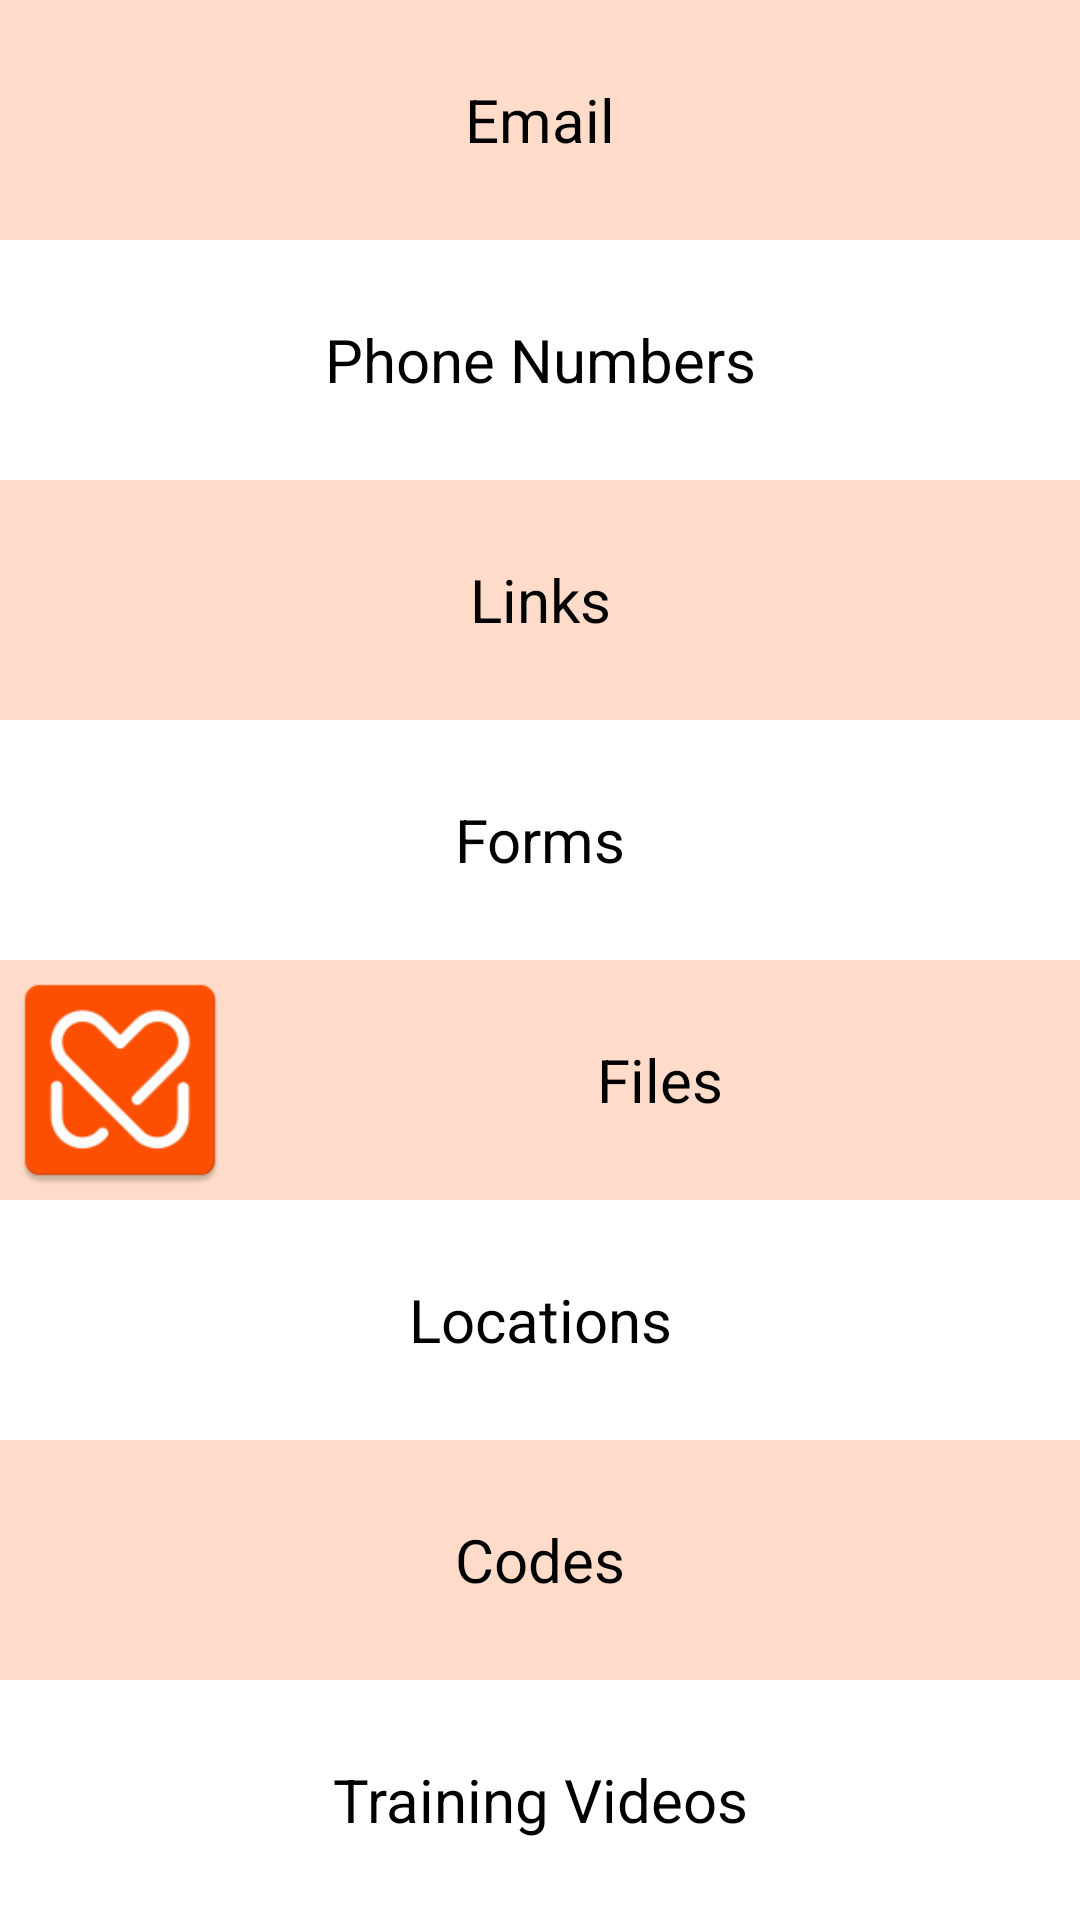

Here is an Android app screen rendered from its layout file. Give the layout XML and the strings, colors and styles it references.
<!-- AndroidManifest.xml: application theme AppTheme.NoActionBar -->
<!-- res/layout/fragment_resource.xml -->
<?xml version="1.0" encoding="utf-8"?>
<ScrollView xmlns:android="http://schemas.android.com/apk/res/android"
    xmlns:tools="http://schemas.android.com/tools"
    android:layout_width="match_parent"
    android:layout_height="match_parent"
    android:orientation="vertical"
    tools:context=".fragments.ResourceFragment">

    <LinearLayout
        android:layout_width="match_parent"
        android:layout_height="wrap_content"
        android:orientation="vertical"
        tools:context=".fragments.ResourceFragment">

        <TextView
            android:id="@+id/emails"
            android:layout_width="match_parent"
            android:layout_height="80dp"
            android:background="#ffdcc9"
            android:gravity="center"
            android:text="@string/email"
            android:textColor="@color/black"
            android:textSize="20dp" />

        <TextView
            android:id="@+id/tvPhone"
            android:layout_width="match_parent"
            android:layout_height="80dp"
            android:background="@color/white"
            android:gravity="center"
            android:text="@string/phone_numbers"
            android:textColor="@color/black"
            android:textSize="20dp" />


        <TextView
            android:id="@+id/tvLink"
            android:layout_width="match_parent"
            android:layout_height="80dp"
            android:background="#ffdcc9"
            android:gravity="center"
            android:text="@string/links"
            android:textColor="@color/black"
            android:textSize="20dp" />


        <TextView
            android:layout_width="match_parent"
            android:layout_height="80dp"
            android:background="@color/white"
            android:gravity="center"
            android:text="@string/forms"
            android:textColor="@color/black"
            android:textSize="20dp" />

        <LinearLayout
            android:layout_width="match_parent"
            android:layout_height="wrap_content"
            android:background="#ffdcc9">

            <ImageView
                android:id="@+id/ivFile"
                android:layout_width="80dp"
                android:layout_height="match_parent"
                android:src="@mipmap/ic_launcher" />

            <TextView
                android:id="@+id/tvFile"
                android:layout_width="match_parent"
                android:layout_height="80dp"

                android:gravity="center"
                android:text="@string/files"
                android:textColor="@color/black"
                android:textSize="20dp" />
        </LinearLayout>

        <TextView
            android:layout_width="match_parent"
            android:layout_height="80dp"
            android:background="@color/white"
            android:gravity="center"
            android:text="@string/locations"
            android:textColor="@color/black"
            android:textSize="20dp" />

        <TextView
            android:layout_width="match_parent"
            android:layout_height="80dp"
            android:background="#ffdcc9"
            android:gravity="center"
            android:text="@string/codes"
            android:textColor="@color/black"
            android:textSize="20dp" />

        <TextView
            android:layout_width="match_parent"
            android:layout_height="80dp"
            android:background="@color/white"
            android:gravity="center"
            android:text="@string/training_videos"
            android:textColor="@color/black"
            android:textSize="20dp" />

    </LinearLayout>
</ScrollView>
<!-- resources referenced by this layout -->
<resources>
  <color name="black">#FF000000</color>
  <color name="white">#FFFFFFFF</color>
  <!-- mipmap ic_launcher: png bitmap (mipmap-hdpi, 2779 bytes) -->
  <string name="codes">Codes</string>
  <string name="email">Email</string>
  <string name="files">Files</string>
  <string name="forms">Forms</string>
  <string name="links">Links</string>
  <string name="locations">Locations</string>
  <string name="phone_numbers">Phone Numbers</string>
  <string name="training_videos">Training Videos</string>
  <style name="AppTheme.NoActionBar">
          <item name="windowActionBar">false</item>
          <item name="windowNoTitle">true</item>
      </style>
</resources>
